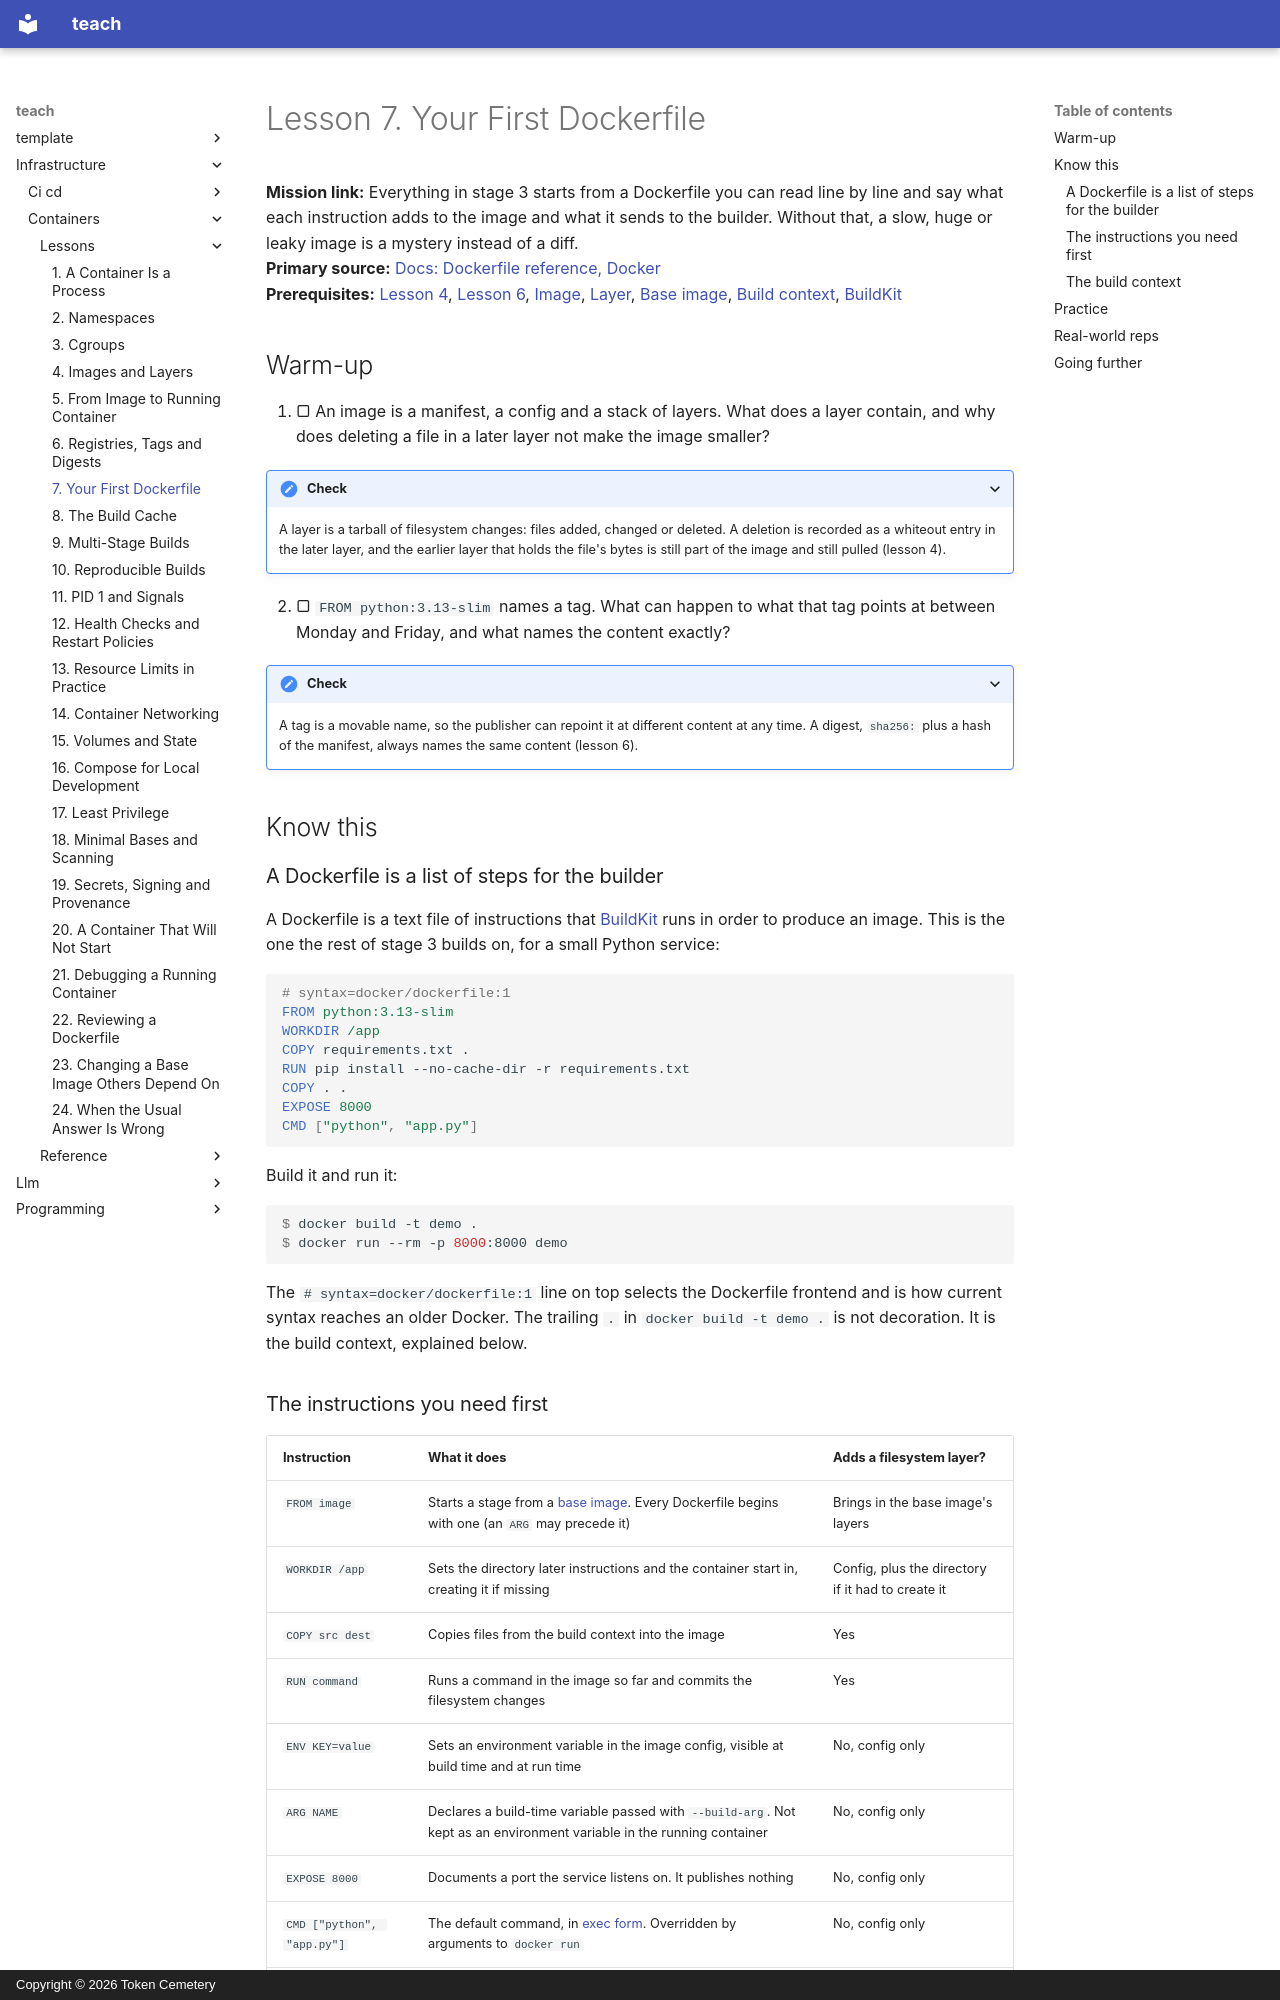

repository: TokenCemetery/teach · page: infrastructure/containers/lessons/0007-your-first-dockerfile/index.html · generator: mkdocs · copyright: Copyright © 2026 Token Cemetery

---
title: "7. Your First Dockerfile"
description: The instructions that build an image, the build context, and what .dockerignore keeps out of it
type: lesson
---

# Lesson 7. Your First Dockerfile

**Mission link:** Everything in stage 3 starts from a Dockerfile you can read line by line and say what each instruction adds to the image and what it sends to the builder. Without that, a slow, huge or leaky image is a mystery instead of a diff.
**Primary source:** [Docs: Dockerfile reference, Docker](https://docs.docker.com/reference/dockerfile/)
**Prerequisites:** [Lesson 4](0004-images-and-layers.md), [Lesson 6](0006-registries-tags-and-digests.md), [Image](../GLOSSARY.md), [Layer](../GLOSSARY.md), [Base image](../GLOSSARY.md), [Build context](../GLOSSARY.md), [BuildKit](../GLOSSARY.md)

## Warm-up

1. ▢ An image is a manifest, a config and a stack of layers. What does a layer contain, and why does deleting a file in a later layer not make the image smaller?

<details markdown="1"><summary>Check</summary>

A layer is a tarball of filesystem changes: files added, changed or deleted. A deletion is recorded as a whiteout entry in the later layer, and the earlier layer that holds the file's bytes is still part of the image and still pulled (lesson 4).

</details>

2. ▢ `FROM python:3.13-slim` names a tag. What can happen to what that tag points at between Monday and Friday, and what names the content exactly?

<details markdown="1"><summary>Check</summary>

A tag is a movable name, so the publisher can repoint it at different content at any time. A digest, `sha256:` plus a hash of the manifest, always names the same content (lesson 6).

</details>

## Know this

### A Dockerfile is a list of steps for the builder

A Dockerfile is a text file of instructions that [BuildKit](https://docs.docker.com/build/buildkit/) runs in order to produce an image. This is the one the rest of stage 3 builds on, for a small Python service:

```dockerfile
# syntax=docker/dockerfile:1
FROM python:3.13-slim
WORKDIR /app
COPY requirements.txt .
RUN pip install --no-cache-dir -r requirements.txt
COPY . .
EXPOSE 8000
CMD ["python", "app.py"]
```

Build it and run it:

```console
$ docker build -t demo .
$ docker run --rm -p 8000:8000 demo
```

The `# syntax=docker/dockerfile:1` line on top selects the Dockerfile frontend and is how current syntax reaches an older Docker. The trailing `.` in `docker build -t demo .` is not decoration. It is the build context, explained below.
